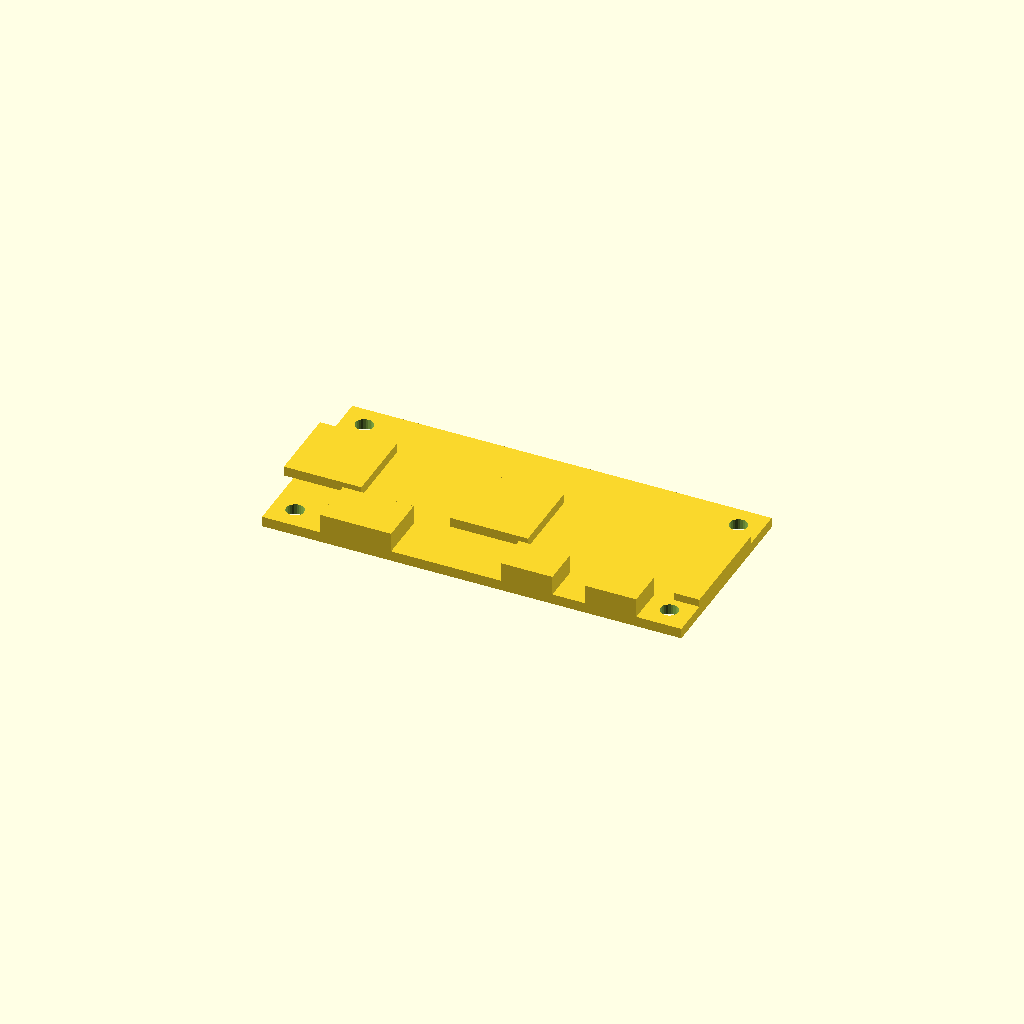
Cell 1: the model at its default parameters.
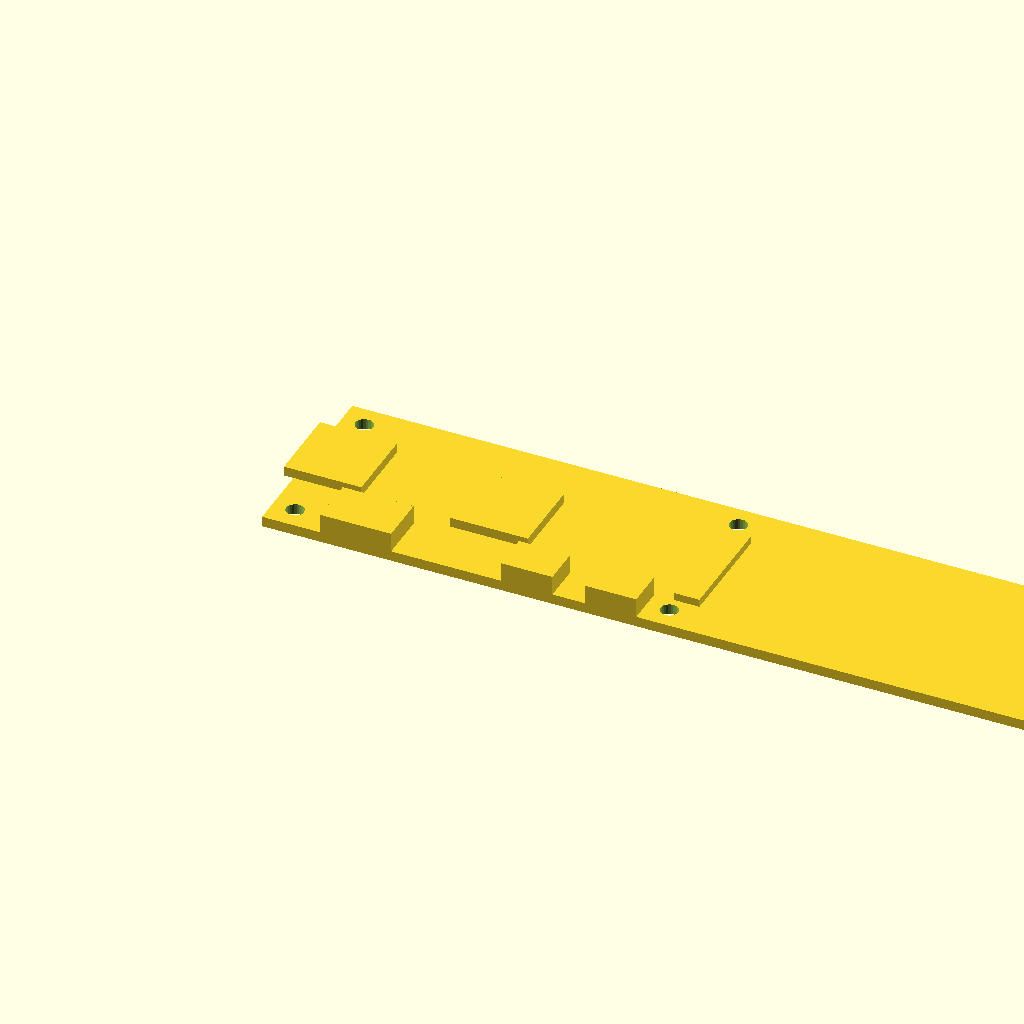
Cell 2 — pcb_w set to 130, the other parameters unchanged.
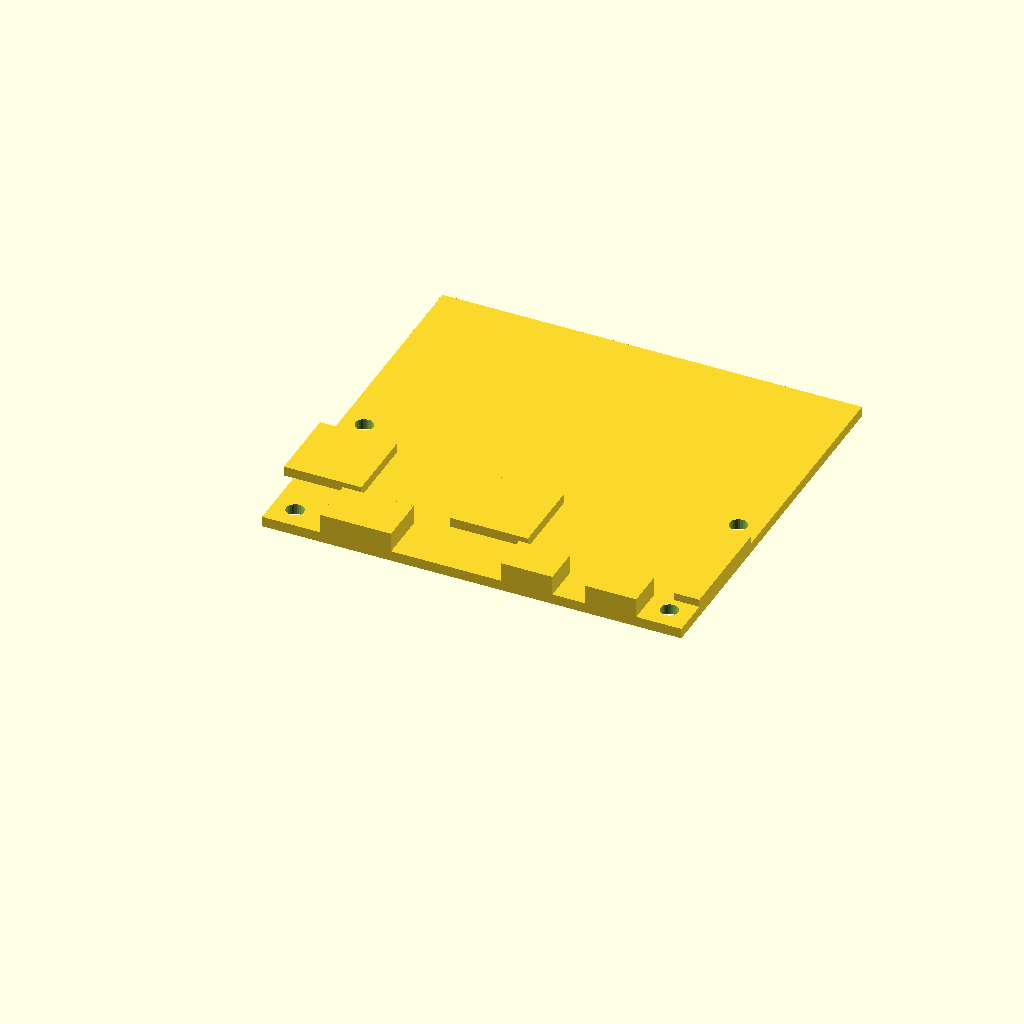
Cell 3 — pcb_d set to 60, the other parameters unchanged.
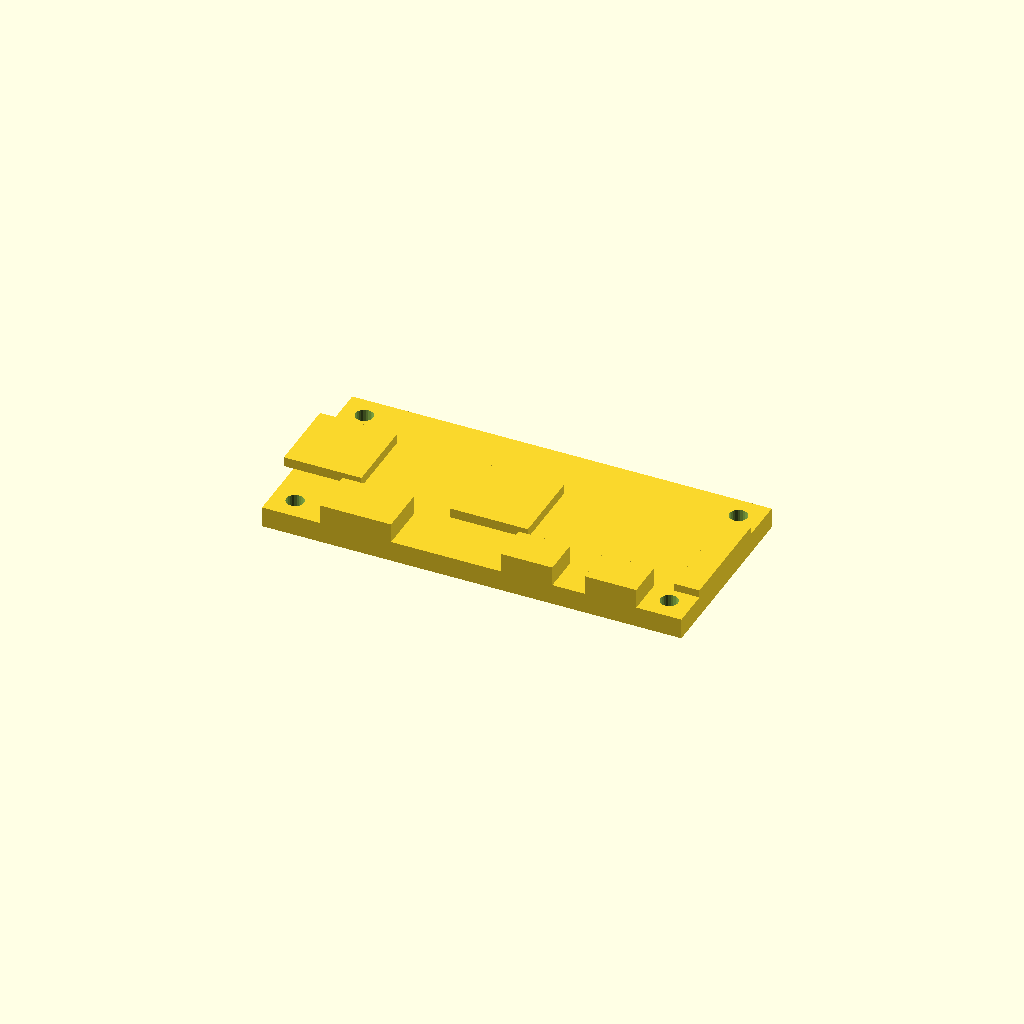
Cell 4 — pcb_t set to 3.2, the other parameters unchanged.
All cells are drawn from one camera (rotation 55°, 0°, 25°, orthographic, colour scheme Cornfield), so only the parameter changes between them.
Source of the model, parts/parent/interior/cots/pizero_2w/pizero_2w.scad:
// =====================================================================
// pizero_2w.scad — Raspberry Pi Zero 2 W 簡易モデル (購入品)
// 配置検討・アセンブリ用プレースホルダ。印刷対象ではない。
// 原点: 基板左下 (0,0,0)。X=65 / Y=30 / Z=上。穴 4-Ø2.75 (58×23, inset3.5)。
// =====================================================================

pcb_w = 65;
pcb_d = 30;
pcb_t = 1.6;

difference() {
    cube([pcb_w, pcb_d, pcb_t]);
    for (x = [3.5, 61.5]) for (y = [3.5, 26.5])
        translate([x, y, -0.5]) cylinder(d=2.75, h=pcb_t + 1, $fn=24);
}
// SoC + メモリ (概略)
translate([25, 9, pcb_t]) cube([12, 12, 1.5]);
// microSD (端から張出し)
translate([-1.5, 10.5, pcb_t]) cube([12, 12, 1.5]);
// CSI コネクタ (端)
translate([61, 6, pcb_t]) cube([4, 17, 1.2]);
// microUSB ×2 + miniHDMI (縁)
for (x = [37, 50]) translate([x, 0, pcb_t]) cube([8, 6, 3]);
translate([9, 0, pcb_t]) cube([11, 7.5, 3]);
Parameter table extracted from the source (name, type, default, range or options):
pcb_w: number, default 65
pcb_d: number, default 30
pcb_t: number, default 1.6
